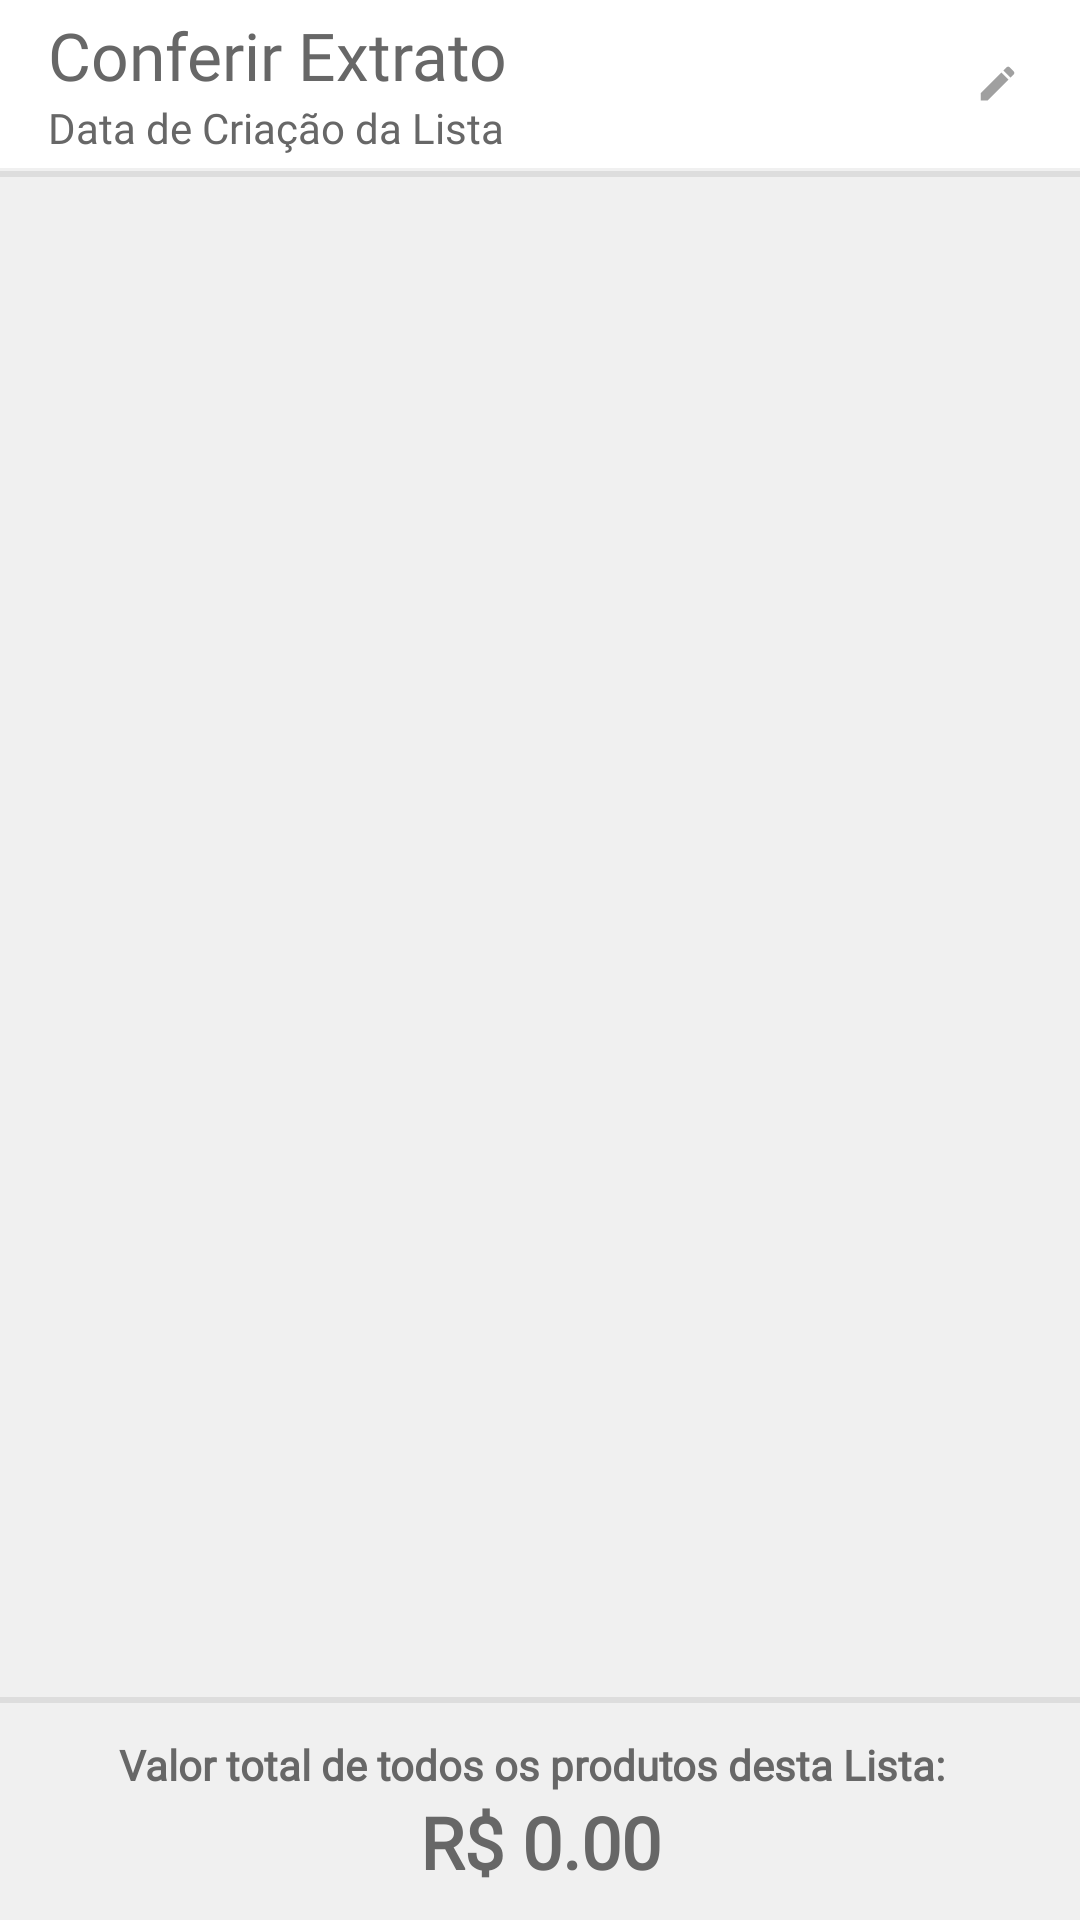

Here is an Android app screen rendered from its layout file. Give the layout XML and the strings, colors and styles it references.
<!-- AndroidManifest.xml: application theme AppTheme -->
<!-- res/layout/activity_m03_listextract.xml -->
<?xml version="1.0" encoding="utf-8"?>
<androidx.drawerlayout.widget.DrawerLayout
    xmlns:android="http://schemas.android.com/apk/res/android"
    xmlns:app="http://schemas.android.com/apk/res-auto"
    xmlns:tools="http://schemas.android.com/tools"
    android:id="@+id/drawer_layout03"
    android:layout_width="match_parent"
    android:layout_height="match_parent"
    android:fitsSystemWindows="true"
    tools:openDrawer="start"
    tools:context=".A_M03_ListExtract"
    android:background="#f0f0f0">


    <com.google.android.material.navigation.NavigationView
        android:id="@+id/nav_view03"
        android:layout_gravity="start"
        android:layout_height="match_parent"
        android:layout_width="wrap_content"
        app:headerLayout="@layout/header_m03_listextract"
        app:menu="@menu/menu03_options"/>

    <LinearLayout
        android:id="@+id/listExtract"
        android:layout_width="match_parent"
        android:layout_height="match_parent"
        android:orientation="vertical">

        <LinearLayout
            android:layout_width="match_parent"
            android:layout_height="wrap_content"
            tools:ignore="UselessParent">

            <androidx.appcompat.widget.Toolbar
                android:id="@+id/toolbar03"
                android:layout_width="0dp"
                android:layout_height="wrap_content"
                android:layout_weight="1"
                android:background="@color/textBranco01"
                android:minHeight="?attr/actionBarSize">

                <LinearLayout
                    android:layout_width="wrap_content"
                    android:layout_height="match_parent"
                    android:orientation="vertical">

                    <TextView
                        android:id="@+id/nomeListSELECTED03"
                        android:layout_width="match_parent"
                        android:layout_height="match_parent"
                        android:layout_gravity="center|start"
                        android:fontFamily="@font/bebasneue"
                        android:gravity="start"
                        android:text="@string/main_menu03"
                        android:textColor="@color/textPreto05"
                        android:textSize="22sp" />

                    <TextView
                        android:id="@+id/nomeListSELECTED03b"
                        android:layout_width="match_parent"
                        android:layout_height="match_parent"
                        android:layout_gravity="center|start"
                        android:fontFamily="@font/roboto_light"
                        android:gravity="start"
                        android:text="@string/dataList"
                        android:textColor="@color/textPreto05"
                        android:textSize="14sp" />

                </LinearLayout>

                <ImageView
                    android:id="@+id/editListExtrato"
                    android:layout_width="35dp"
                    android:layout_height="35dp"
                    android:src="@drawable/ic_item_edit"
                    android:paddingEnd="10dp"
                    android:paddingStart="10dp"
                    android:layout_marginStart="10dp"
                    android:layout_marginEnd="10dp"
                    android:layout_marginTop="2dp"
                    android:layout_marginBottom="2dp"
                    android:contentDescription="@string/editList"
                    android:background="@drawable/stl_item_color"
                    android:clickable="true"
                    android:focusable="true"
                    android:layout_gravity="center|end"
                    android:gravity="center"/>

                <ImageView
                    android:id="@+id/reloadListExtrato"
                    android:layout_width="35dp"
                    android:layout_height="35dp"
                    android:src="@drawable/ic_item_reflesh"
                    android:paddingEnd="10dp"
                    android:paddingStart="10dp"
                    android:layout_marginStart="10dp"
                    android:layout_marginEnd="10dp"
                    android:layout_marginTop="2dp"
                    android:layout_marginBottom="2dp"
                    android:contentDescription="@string/reload"
                    android:background="@drawable/stl_item_color"
                    android:clickable="true"
                    android:focusable="true"
                    android:layout_gravity="center|end"
                    android:gravity="center"
                    android:visibility="invisible"/>

            </androidx.appcompat.widget.Toolbar>

        </LinearLayout>

        <LinearLayout
            android:layout_width="match_parent"
            android:layout_height="0dp"
            android:layout_weight="1"
            android:orientation="vertical"
            android:background="@drawable/stl_tire_list_border_tb"
            android:paddingTop="0dp"
            android:paddingBottom="5dp">

            <TextView
                android:id="@+id/no_data_ListExtrato"
                android:layout_width="match_parent"
                android:layout_height="match_parent"
                android:fontFamily="@font/bebasneue"
                android:gravity="center"
                android:padding="20dp"
                android:text="@string/list_vazia_l"
                android:textColor="@color/textAzul05_t"
                android:textSize="16sp"
                android:visibility="gone"
                app:layout_constraintBottom_toBottomOf="parent"
                app:layout_constraintEnd_toEndOf="parent"
                app:layout_constraintStart_toStartOf="parent"
                app:layout_constraintTop_toBottomOf="parent" />

            <androidx.recyclerview.widget.RecyclerView
                android:id="@+id/readProductListExtrato"
                android:layout_width="match_parent"
                android:layout_height="match_parent"
                android:visibility="visible"
                app:layout_constraintBottom_toBottomOf="parent"
                app:layout_constraintEnd_toEndOf="parent"
                app:layout_constraintStart_toStartOf="parent"
                app:layout_constraintTop_toTopOf="parent"/>

        </LinearLayout>

        <LinearLayout
            android:layout_width="match_parent"
            android:layout_height="wrap_content"
            android:orientation="vertical"
            android:gravity="bottom"
            android:paddingStart="10dp"
            android:paddingEnd="10dp"
            android:paddingTop="10dp"
            android:paddingBottom="10dp">

            <TextView
                android:layout_width="match_parent"
                android:layout_height="wrap_content"
                android:fontFamily="@font/roboto_light"
                android:textAlignment="center"
                android:textStyle="bold"
                android:paddingEnd="5dp"
                android:paddingStart="0dp"
                android:text="@string/valorTotalList"
                android:textColor="@color/textPreto05"
                android:textSize="14sp" />

            <TextView
                android:id="@+id/totalValorListITEM03"
                android:layout_width="match_parent"
                android:layout_height="match_parent"
                android:fontFamily="@font/roboto_light"
                android:textStyle="bold"
                android:textAlignment="center"
                android:text="@string/num2"
                android:textColor="@color/textPreto05"
                android:textSize="24sp"
                android:ellipsize="end"
                android:singleLine="true"/>

        </LinearLayout>

    </LinearLayout>

</androidx.drawerlayout.widget.DrawerLayout>
<!-- res/layout/header_m03_listextract.xml (included above) -->
<?xml version="1.0" encoding="utf-8"?>
<androidx.constraintlayout.widget.ConstraintLayout xmlns:android="http://schemas.android.com/apk/res/android"
    xmlns:app="http://schemas.android.com/apk/res-auto"
    android:layout_width="match_parent"
    android:layout_height="200dp"
    android:background="@color/textAzul05">

    <LinearLayout
        android:layout_width="match_parent"
        android:layout_height="match_parent"
        android:background="@drawable/bg_head03"
        android:gravity="bottom"
        android:orientation="vertical"
        app:layout_constraintBottom_toBottomOf="parent"
        app:layout_constraintEnd_toEndOf="parent"
        app:layout_constraintStart_toStartOf="parent"
        app:layout_constraintTop_toTopOf="parent">

        <TextView
            android:id="@+id/name_pt01"
            android:layout_width="wrap_content"
            android:layout_height="wrap_content"
            android:fontFamily="@font/bebasneue"
            android:text="@string/main_menu03"
            android:textAlignment="textStart"
            android:textColor="@color/textBranco15"
            android:textSize="24sp"
            android:paddingStart="20dp"
            android:paddingEnd="20dp"/>

        <TextView
            android:id="@+id/name_pt02"
            android:layout_width="wrap_content"
            android:layout_height="wrap_content"
            android:fontFamily="@font/bebasneue"
            android:text="@string/main_desc_menu03"
            android:textAlignment="textStart"
            android:textColor="@color/textBranco13"
            android:textSize="15sp"
            android:layout_marginBottom="10dp"
            android:paddingStart="20dp"
            android:paddingEnd="20dp"/>

        <LinearLayout
            android:id="@+id/tipsDown"
            android:layout_width="match_parent"
            android:layout_height="20dp"
            android:background="@drawable/stl_tire_bar"
            android:orientation="horizontal"/>

    </LinearLayout>

</androidx.constraintlayout.widget.ConstraintLayout>
<!-- resources referenced by this layout -->
<resources>
  <color name="textAzul05">#951095</color>
  <color name="textAzul05_t">#88951095</color>
  <color name="textBranco01">#fff</color>
  <color name="textBranco13">#8fff</color>
  <color name="textBranco15">#Cfff</color>
  <color name="textPreto05">#676767</color>
  <!-- drawable ic_item_edit (drawable-anydpi) -->
  <vector xmlns:android="http://schemas.android.com/apk/res/android"
      android:width="24dp"
      android:height="24dp"
      android:viewportWidth="24"
      android:viewportHeight="24"
      android:tint="#888888"
      android:alpha="0.8">
    <path
        android:fillColor="@android:color/white"
        android:pathData="M3,17.25V21h3.75L17.81,9.94l-3.75,-3.75L3,17.25zM20.71,7.04c0.39,-0.39 0.39,-1.02 0,-1.41l-2.34,-2.34c-0.39,-0.39 -1.02,-0.39 -1.41,0l-1.83,1.83 3.75,3.75 1.83,-1.83z"/>
  </vector>
  <!-- drawable ic_item_reflesh (drawable-anydpi) -->
  <vector xmlns:android="http://schemas.android.com/apk/res/android"
      android:width="24dp"
      android:height="24dp"
      android:viewportWidth="24"
      android:viewportHeight="24"
      android:tint="#888888"
      android:alpha="0.8">
    <path
        android:fillColor="@android:color/white"
        android:pathData="M17.65,6.35C16.2,4.9 14.21,4 12,4c-4.42,0 -7.99,3.58 -7.99,8s3.57,8 7.99,8c3.73,0 6.84,-2.55 7.73,-6h-2.08c-0.82,2.33 -3.04,4 -5.65,4 -3.31,0 -6,-2.69 -6,-6s2.69,-6 6,-6c1.66,0 3.14,0.69 4.22,1.78L13,11h7V4l-2.35,2.35z"/>
  </vector>
  <!-- drawable stl_tire_bar (drawable) -->
  <?xml version="1.0" encoding="utf-8"?>
  <vector xmlns:android="http://schemas.android.com/apk/res/android"
      android:width="20dp"
      android:height="20dp"
      android:viewportWidth="20"
      android:viewportHeight="20">
      <path
          android:fillColor="#00000000"
          android:pathData="M0,0L100,0"
          android:strokeWidth="20"
          android:strokeColor="#33FFFFFF" />
  
      <path
          android:fillColor="#00000000"
          android:pathData="M0,20L100,20"
          android:strokeWidth="20"
          android:strokeColor="#88FFFFFF" />
  
  </vector>
  <!-- drawable stl_tire_list_border_tb (drawable) -->
  <?xml version="1.0" encoding="utf-8"?>
  <layer-list xmlns:android="http://schemas.android.com/apk/res/android" >
      <item
          android:bottom="1dp"
          android:left="-4dp"
          android:right="-4dp"
          android:top="1dp">
          <shape android:shape="rectangle" >
              <stroke
                  android:width="2dp"
                  android:color="@color/textPreto08" />
  
              <solid android:color="@color/transparent" />
  
  
          </shape>
      </item>
  </layer-list>
  <string name="dataList">Data de Criação da Lista</string>
  <string name="editList">Editar Lista</string>
  <string name="list_vazia_l">Nenhuma Lista foi encontrada. Crie uma nova lista.</string>
  <string name="main_desc_menu03">Veja os extratos e valores de suas compras.</string>
  <string name="main_menu03">Conferir Extrato</string>
  <string name="num2">R$ 0.00</string>
  <string name="reload">Reload</string>
  <string name="valorTotalList">Valor total de todos os produtos desta Lista:</string>
  <color name="textPreto08">#DDD</color>
  <color name="transparent">#0000</color>
  <color name="colorPrimary">#FFF</color>
  <color name="colorPrimaryDark">#222</color>
  <color name="colorAccent">#2288ff</color>
  <color name="textColorPrimary">#676767</color>
  <color name="windowBackground">#ffffff</color>
  <color name="NavigationBarColor">#222</color>
</resources>
